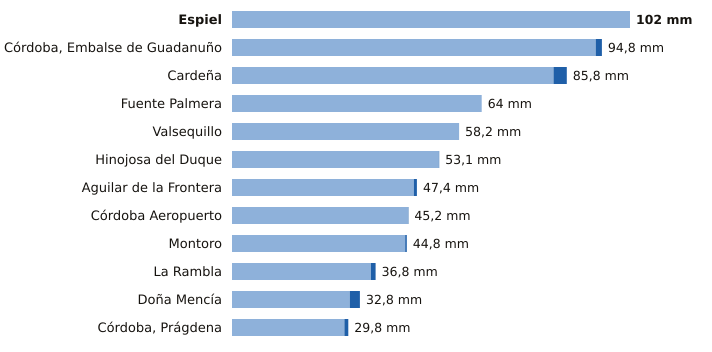

The data file committed next to this chart (first rows):
estacion, provincia, indicativo, mm_6_dias_anteriores, mm_hoy, mm_7_dias, horas_de_hoy
Espiel, Córdoba, 5459X, 102.0, 0.0, 102.0, 8
Córdoba, Embalse de Guadanuño, Córdoba, 5394X, 93.2, 1.6, 94.8, 9
Cardeña, Córdoba, 5346X, 82.4, 3.4, 85.8, 8
Fuente Palmera, Córdoba, 5470, 64.0, 0.0, 64.0, 8
Valsequillo, Córdoba, 4263X, 58.2, 0.0, 58.2, 8
Hinojosa del Duque, Córdoba, 4267X, 53.0, 0.1, 53.1, 9
Aguilar de la Frontera, Córdoba, 5624X, 46.6, 0.8, 47.4, 8
Córdoba Aeropuerto, Córdoba, 5402, 45.1, 0.1, 45.2, 9
Montoro, Córdoba, 5361X, 44.4, 0.4, 44.8, 8
La Rambla, Córdoba, 5625X, 35.6, 1.2, 36.8, 8
Doña Mencía, Córdoba, 5427X, 30.2, 2.6, 32.8, 9
Córdoba, Prágdena, Córdoba, 5429X, 28.8, 1.0, 29.8, 9
